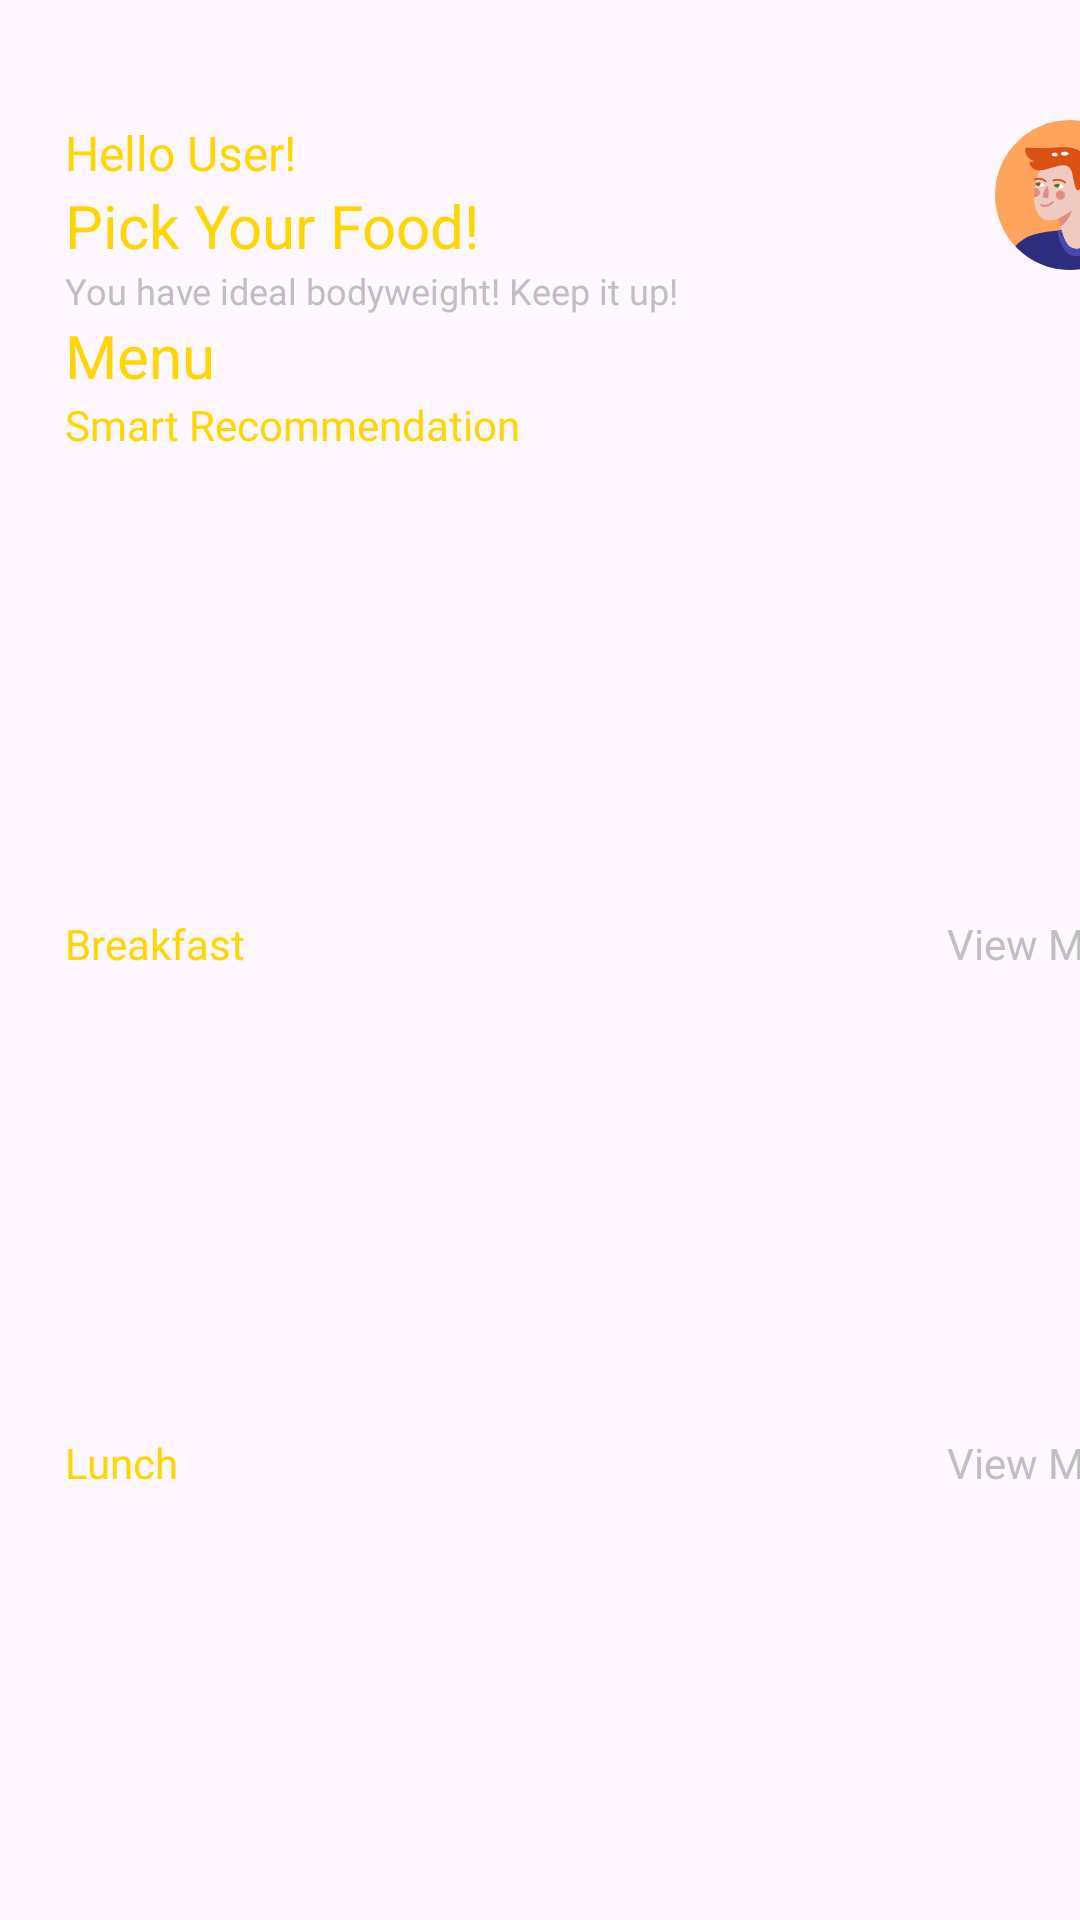

The Android layout XML behind this screen, and the referenced resources:
<!-- AndroidManifest.xml: application theme Theme.Gemastikapp -->
<!-- res/layout/activity_recommendation.xml -->
<?xml version="1.0" encoding="utf-8"?>
<androidx.constraintlayout.widget.ConstraintLayout
    xmlns:android="http://schemas.android.com/apk/res/android"
    xmlns:app="http://schemas.android.com/apk/res-auto"
    xmlns:tools="http://schemas.android.com/tools"
    android:layout_width="match_parent"
    android:layout_height="match_parent"
    tools:context=".ui.RecommendationActivity">

    <TextView
        android:id="@+id/tvHelloUser"
        android:layout_width="wrap_content"
        android:layout_height="wrap_content"
        android:layout_marginTop="40dp"
        android:fontFamily="@font/poppins_semibold"
        android:text="Hello User!"
        android:textColor="@color/primary_yellow"
        android:textSize="16sp"
        app:layout_constraintEnd_toEndOf="parent"
        app:layout_constraintHorizontal_bias="0.076"
        app:layout_constraintStart_toStartOf="parent"
        app:layout_constraintTop_toTopOf="parent" />

    <TextView
        android:id="@+id/tvMeatYourGoal"
        android:layout_width="wrap_content"
        android:layout_height="wrap_content"
        android:fontFamily="@font/poppins_semibold"
        android:text="Pick Your Food!"
        android:textColor="@color/primary_yellow"
        android:textSize="20sp"
        app:layout_constraintStart_toStartOf="@+id/tvHelloUser"
        app:layout_constraintTop_toBottomOf="@+id/tvHelloUser" />

    <ImageView
        android:id="@+id/ivProfile"
        android:layout_width="50dp"
        android:layout_height="50dp"
        android:contentDescription="PROFILE"
        app:layout_constraintBottom_toBottomOf="@+id/tvMeatYourGoal"
        app:layout_constraintEnd_toEndOf="@+id/rvBreaky"
        app:layout_constraintTop_toTopOf="@+id/tvHelloUser"
        app:layout_constraintVertical_bias="0.0"
        app:srcCompat="@drawable/group" />

    <TextView
        android:id="@+id/tvBMINotes"
        android:layout_width="wrap_content"
        android:layout_height="wrap_content"
        android:fontFamily="@font/poppins_semibold"
        android:text="You have ideal bodyweight! Keep it up!"
        android:textColor="#BFBFBF"
        android:textSize="12sp"
        app:layout_constraintStart_toStartOf="@+id/tvMeatYourGoal"
        app:layout_constraintTop_toBottomOf="@+id/tvMeatYourGoal" />

    <TextView
        android:id="@+id/tvMenu"
        android:layout_width="wrap_content"
        android:layout_height="wrap_content"
        android:fontFamily="@font/poppins_semibold"
        android:gravity="center_horizontal|center_vertical"
        android:text="Menu"
        android:textColor="@color/primary_yellow"
        android:textSize="20sp"
        app:layout_constraintStart_toStartOf="@+id/tvBMINotes"
        app:layout_constraintTop_toBottomOf="@+id/tvBMINotes" />

    <TextView
        android:id="@+id/tvBreakfast"
        android:layout_width="wrap_content"
        android:layout_height="wrap_content"
        android:fontFamily="@font/poppins_semibold"
        android:text="Breakfast"
        android:textColor="@color/primary_yellow"
        app:layout_constraintStart_toStartOf="@+id/rvReccomendation"
        app:layout_constraintTop_toBottomOf="@+id/rvReccomendation" />

    <TextView
        android:id="@+id/tvReccomendation"
        android:layout_width="wrap_content"
        android:layout_height="wrap_content"
        android:fontFamily="@font/poppins_semibold"
        android:text="Smart Recommendation"
        android:textColor="@color/primary_yellow"
        app:layout_constraintStart_toStartOf="@+id/tvMenu"
        app:layout_constraintTop_toBottomOf="@+id/tvMenu" />

    <androidx.recyclerview.widget.RecyclerView
        android:id="@+id/rvReccomendation"
        android:layout_width="360dp"
        android:layout_height="154dp"
        app:layout_constraintStart_toStartOf="@+id/tvReccomendation"
        app:layout_constraintTop_toBottomOf="@+id/tvReccomendation" />

    <TextView
        android:id="@+id/moreBreaky"
        android:layout_width="wrap_content"
        android:layout_height="wrap_content"

        android:text="View More"
        android:textColor="#BFBFBF"
        app:layout_constraintBottom_toBottomOf="@+id/tvBreakfast"
        app:layout_constraintEnd_toEndOf="@+id/ivProfile"
        app:layout_constraintTop_toTopOf="@+id/tvBreakfast"
        app:layout_constraintVertical_bias="0.5" />

    <androidx.recyclerview.widget.RecyclerView
        android:id="@+id/rvBreaky"
        android:layout_width="360dp"
        android:layout_height="154dp"
        app:layout_constraintStart_toStartOf="@+id/tvBreakfast"
        app:layout_constraintTop_toBottomOf="@+id/tvBreakfast" />

    <TextView
        android:id="@+id/tvLunch"
        android:layout_width="wrap_content"
        android:layout_height="wrap_content"
        android:fontFamily="@font/poppins_semibold"
        android:text="Lunch"
        android:textColor="@color/primary_yellow"
        app:layout_constraintStart_toStartOf="@+id/rvBreaky"
        app:layout_constraintTop_toBottomOf="@+id/rvBreaky" />

    <TextView
        android:id="@+id/moreLunch"
        android:layout_width="wrap_content"
        android:layout_height="wrap_content"
        android:text="View More"
        android:textColor="#BFBFBF"
        app:layout_constraintBottom_toBottomOf="@+id/tvLunch"
        app:layout_constraintEnd_toEndOf="@+id/ivProfile"
        app:layout_constraintTop_toTopOf="@+id/tvLunch"
        app:layout_constraintVertical_bias="0.5" />

    <androidx.recyclerview.widget.RecyclerView
        android:id="@+id/rvLunch"
        android:layout_width="360dp"
        android:layout_height="154dp"
        app:layout_constraintStart_toStartOf="@+id/tvLunch"
        app:layout_constraintTop_toBottomOf="@+id/tvLunch" />

    <TextView
        android:id="@+id/tvDinner"
        android:layout_width="wrap_content"
        android:layout_height="wrap_content"
        android:fontFamily="@font/poppins_semibold"
        android:text="Dinner"
        android:textColor="@color/primary_yellow"
        app:layout_constraintStart_toStartOf="@+id/rvLunch"
        app:layout_constraintTop_toBottomOf="@+id/rvLunch" />

    <TextView
        android:id="@+id/moreDinner"
        android:layout_width="wrap_content"
        android:layout_height="wrap_content"
        android:text="View More"
        android:textColor="#BFBFBF"
        app:layout_constraintBottom_toBottomOf="@+id/tvDinner"
        app:layout_constraintEnd_toEndOf="@+id/ivProfile"
        app:layout_constraintTop_toTopOf="@+id/tvDinner"
        app:layout_constraintVertical_bias="0.5" />

    <androidx.recyclerview.widget.RecyclerView
        android:id="@+id/rvDinner"
        android:layout_width="360dp"
        android:layout_height="154dp"
        app:layout_constraintStart_toStartOf="@+id/tvDinner"
        app:layout_constraintTop_toBottomOf="@+id/tvDinner" />

    <FrameLayout
        android:id="@+id/flMenu"
        android:layout_width="match_parent"
        android:layout_height="wrap_content"
        app:layout_constraintBottom_toBottomOf="parent"
        app:layout_constraintEnd_toEndOf="parent"
        app:layout_constraintStart_toStartOf="parent"
        app:layout_constraintTop_toTopOf="parent"
        app:layout_constraintVertical_bias="1.0">

    </FrameLayout>

</androidx.constraintlayout.widget.ConstraintLayout>
<!-- resources referenced by this layout -->
<resources>
  <color name="primary_yellow">#FFD600</color>
  <!-- drawable group: vector/xml drawable (drawable, 5900 chars, omitted) -->
  <style name="Theme.Gemastikapp" parent="Base.Theme.Gemastikapp" />
  <style name="Base.Theme.Gemastikapp" parent="Theme.Material3.DayNight.NoActionBar">
          
          
      </style>
</resources>
